Photos from the image-classification dataset "datasets" in the GitHub repository MatthiasDR96/vision_demonstrator. Its 3 classes are: c-not defect, no defect, scratch.

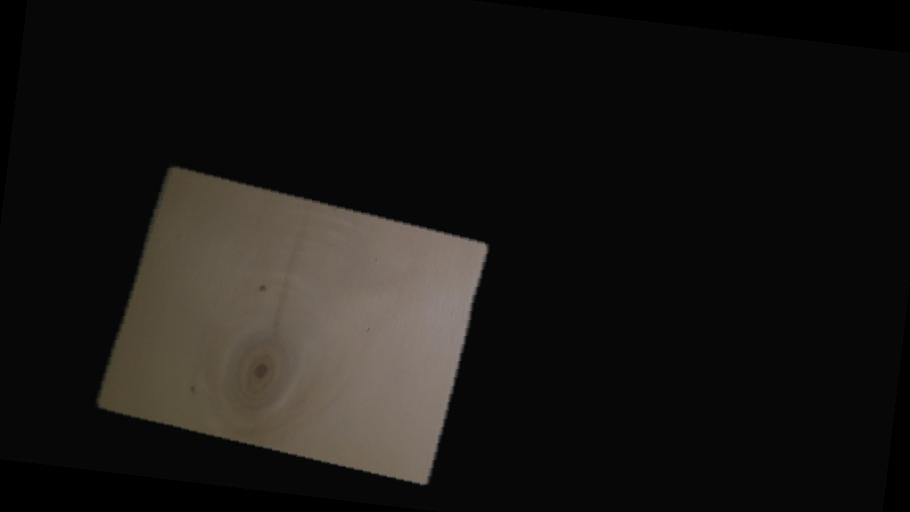
Label: c-not defect

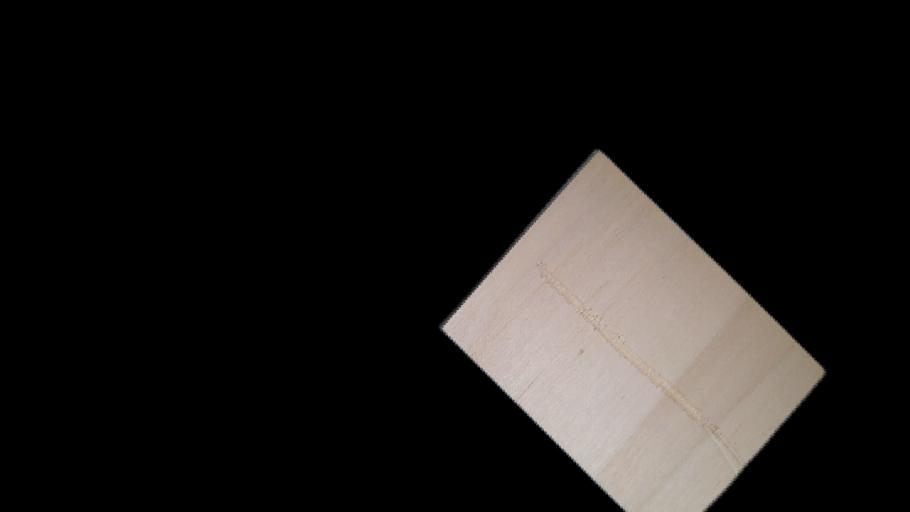
Label: scratch

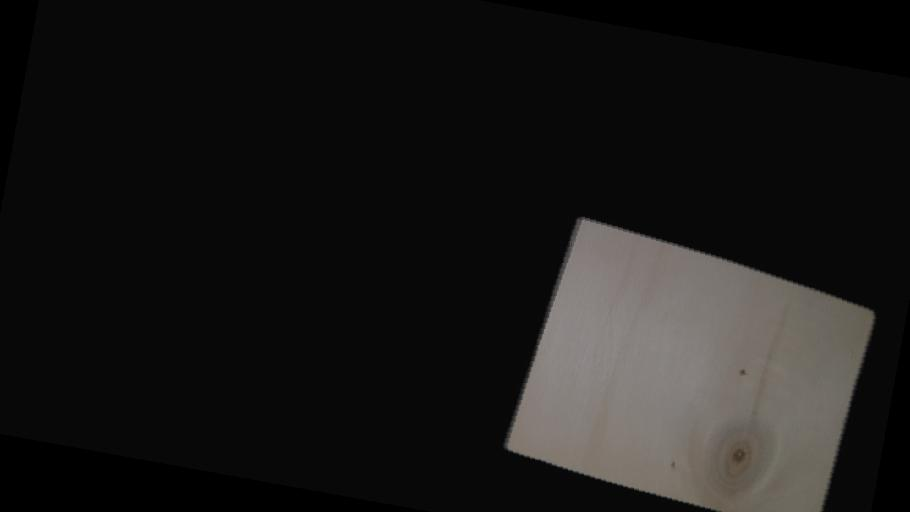
Label: c-not defect

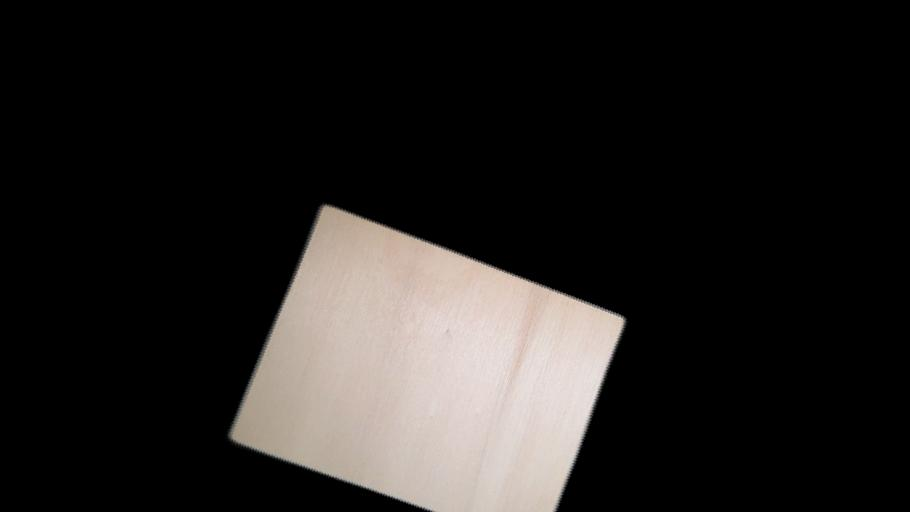
Label: no defect

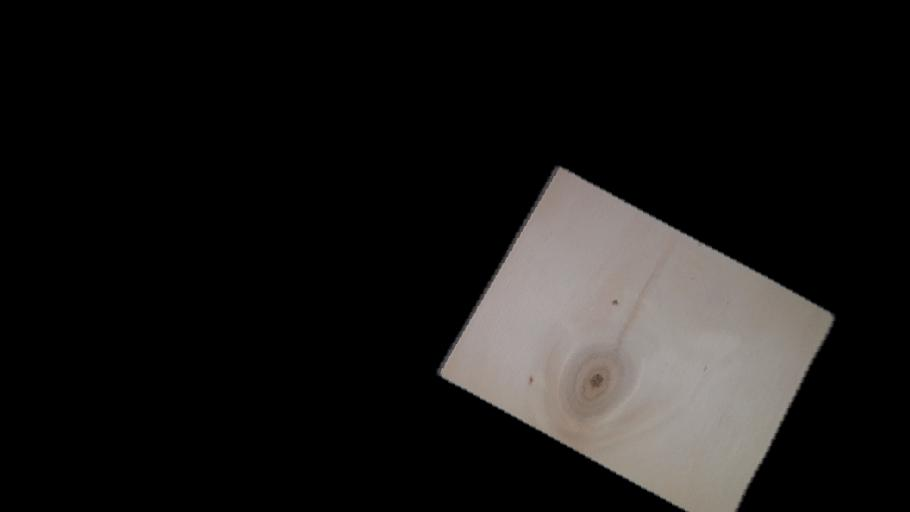
Label: c-not defect

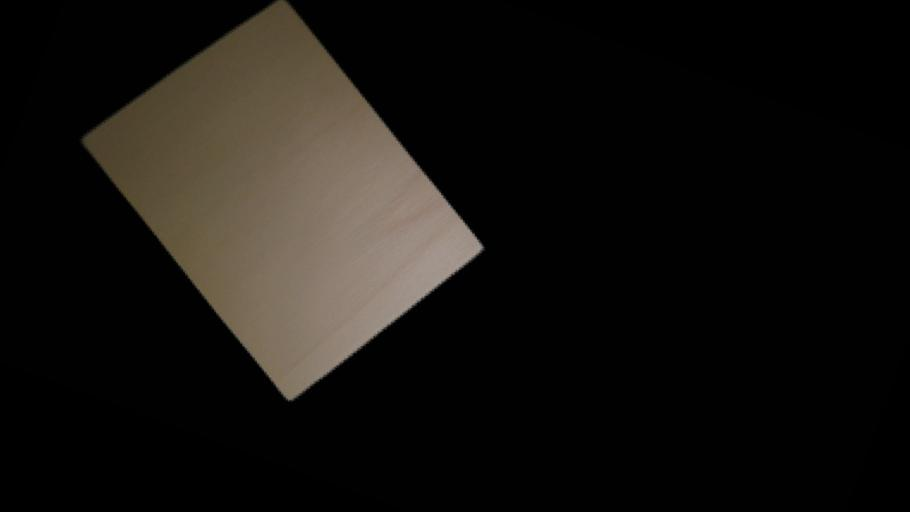
Label: no defect
